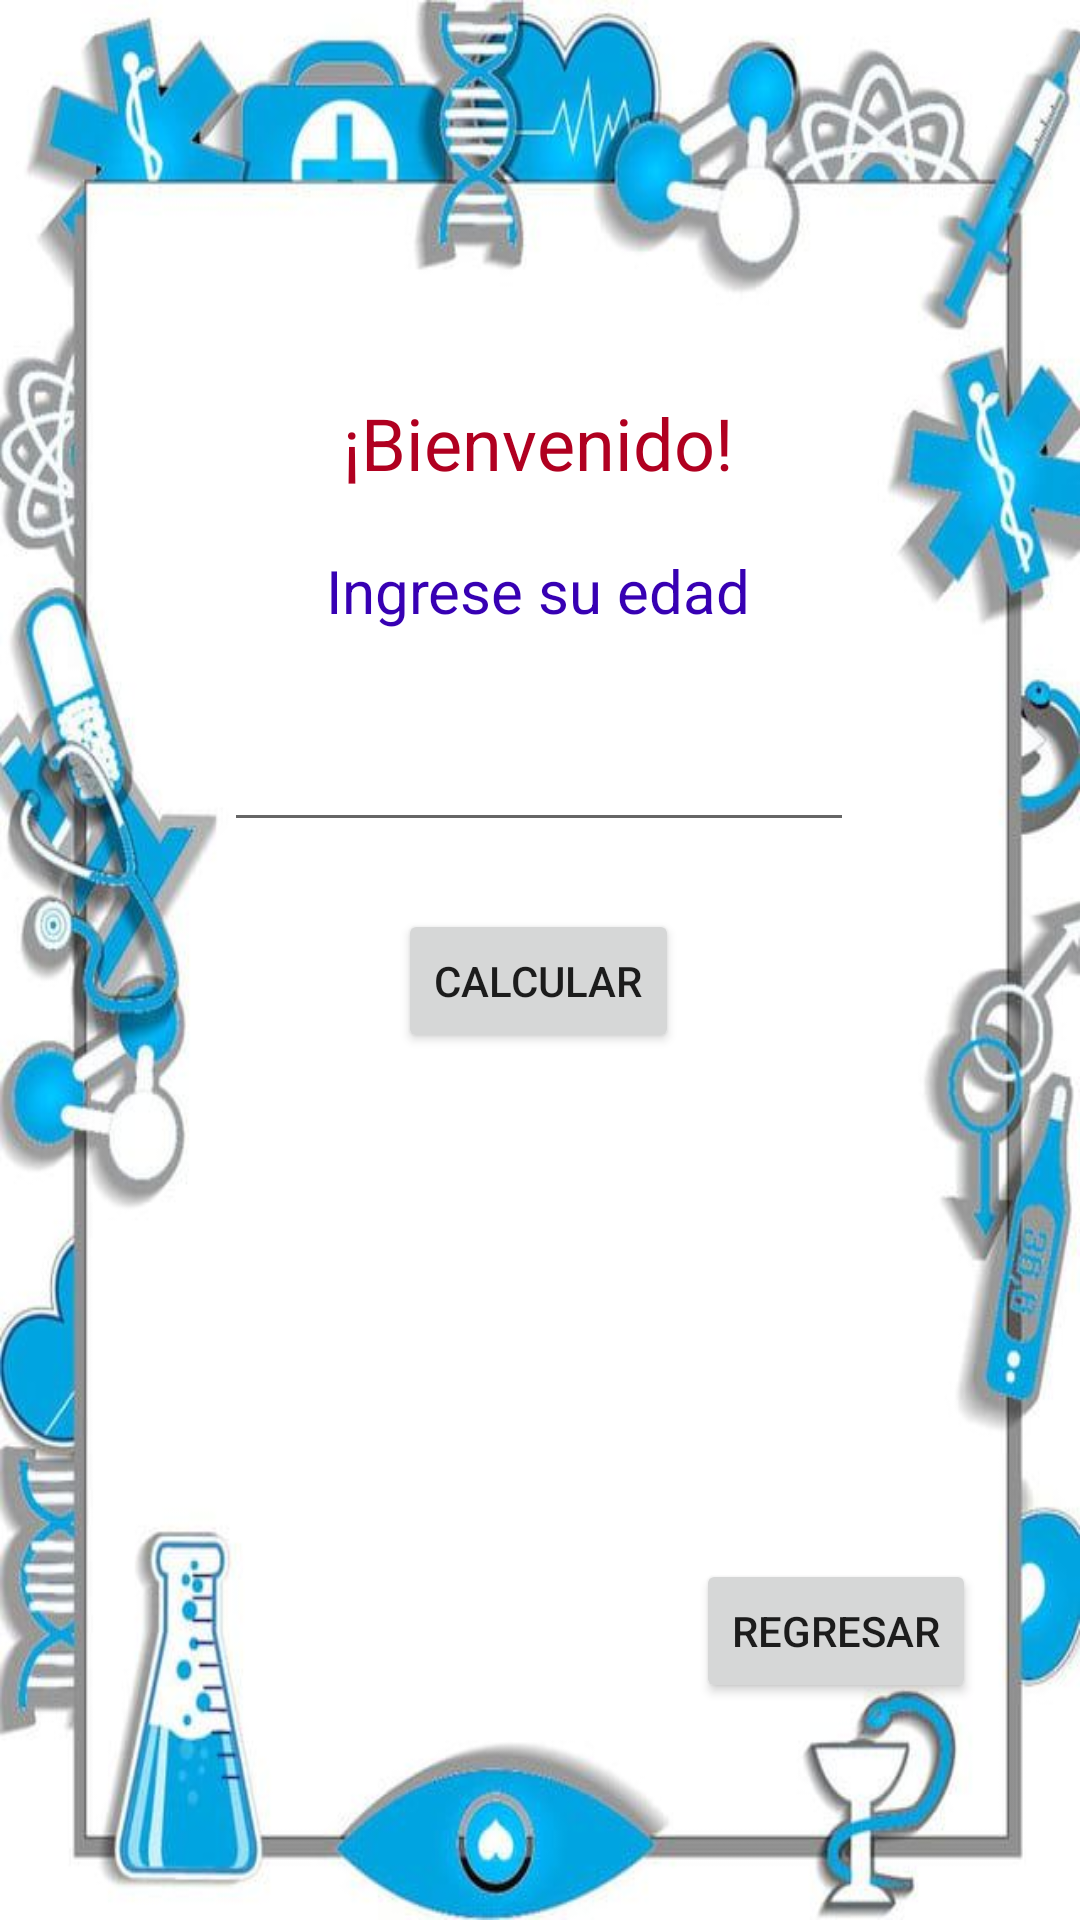

This screen was rendered from an Android layout file. Write that file and the resources it references.
<!-- AndroidManifest.xml: application theme Theme.MultiCalculadora -->
<!-- res/layout/activity_pantalla_hombre.xml -->
<?xml version="1.0" encoding="utf-8"?>
<androidx.constraintlayout.widget.ConstraintLayout xmlns:android="http://schemas.android.com/apk/res/android"
    xmlns:app="http://schemas.android.com/apk/res-auto"
    xmlns:tools="http://schemas.android.com/tools"
    android:layout_width="match_parent"
    android:layout_height="match_parent"
    android:background="@drawable/efhom"
    tools:context=".PantallaHombre">

    <TextView
        android:id="@+id/textView14"
        android:layout_width="wrap_content"
        android:layout_height="wrap_content"
        android:text="¡Bienvenido!"
        android:textColor="@color/design_default_color_error"
        android:textSize="24sp"
        app:layout_constraintBottom_toBottomOf="parent"
        app:layout_constraintEnd_toEndOf="parent"
        app:layout_constraintHorizontal_bias="0.498"
        app:layout_constraintStart_toStartOf="parent"
        app:layout_constraintTop_toTopOf="parent"
        app:layout_constraintVertical_bias="0.216" />

    <TextView
        android:id="@+id/textView15"
        android:layout_width="wrap_content"
        android:layout_height="wrap_content"
        android:text="@string/ed"
        android:textColor="@color/purple_700"
        android:textSize="20sp"
        app:layout_constraintBottom_toBottomOf="parent"
        app:layout_constraintEnd_toEndOf="parent"
        app:layout_constraintHorizontal_bias="0.498"
        app:layout_constraintStart_toStartOf="parent"
        app:layout_constraintTop_toTopOf="parent"
        app:layout_constraintVertical_bias="0.299" />

    <EditText
        android:id="@+id/edtDat"
        android:layout_width="wrap_content"
        android:layout_height="wrap_content"
        android:ems="10"
        android:inputType="number"
        app:layout_constraintBottom_toBottomOf="parent"
        app:layout_constraintEnd_toEndOf="parent"
        app:layout_constraintHorizontal_bias="0.497"
        app:layout_constraintStart_toStartOf="parent"
        app:layout_constraintTop_toTopOf="parent"
        app:layout_constraintVertical_bias="0.4" />

    <Button
        android:id="@+id/btnShow"
        android:layout_width="wrap_content"
        android:layout_height="wrap_content"
        android:text="Calcular"
        app:layout_constraintBottom_toBottomOf="parent"
        app:layout_constraintEnd_toEndOf="parent"
        app:layout_constraintHorizontal_bias="0.498"
        app:layout_constraintStart_toStartOf="parent"
        app:layout_constraintTop_toTopOf="parent"
        app:layout_constraintVertical_bias="0.512" />

    <TextView
        android:id="@+id/txtText"
        android:layout_width="182dp"
        android:layout_height="110dp"
        android:textAlignment="center"
        android:textColor="@color/purple_500"
        android:textSize="20sp"
        app:layout_constraintBottom_toBottomOf="parent"
        app:layout_constraintEnd_toEndOf="parent"
        app:layout_constraintHorizontal_bias="0.497"
        app:layout_constraintStart_toStartOf="parent"
        app:layout_constraintTop_toTopOf="parent"
        app:layout_constraintVertical_bias="0.679" />

    <Button
        android:id="@+id/btnVol"
        android:layout_width="wrap_content"
        android:layout_height="wrap_content"
        android:text="Regresar"
        app:layout_constraintBottom_toBottomOf="parent"
        app:layout_constraintEnd_toEndOf="parent"
        app:layout_constraintHorizontal_bias="0.87"
        app:layout_constraintStart_toStartOf="parent"
        app:layout_constraintTop_toTopOf="parent"
        app:layout_constraintVertical_bias="0.878" />
</androidx.constraintlayout.widget.ConstraintLayout>
<!-- resources referenced by this layout -->
<resources>
  <!-- drawable efhom: jpg bitmap (drawable, 47580 bytes) -->
  <string name="ed">Ingrese su edad</string>
  <style name="Theme.MultiCalculadora" parent="Theme.MaterialComponents.DayNight.DarkActionBar">
          
          <item name="colorPrimary">@color/purple_500</item>
          <item name="colorPrimaryVariant">@color/purple_700</item>
          <item name="colorOnPrimary">@color/white</item>
          
          <item name="colorSecondary">@color/teal_200</item>
          <item name="colorSecondaryVariant">@color/teal_700</item>
          <item name="colorOnSecondary">@color/black</item>
          
          <item name="android:statusBarColor" tools:targetApi="l">?attr/colorPrimaryVariant</item>
          
      </style>
  <!-- not gathered from this repository: default colours our renderer supplied (Android Studio template values) -->
  <color name="purple_500">#FF6200EE</color>
  <color name="purple_700">#FF3700B3</color>
  <color name="teal_200">#FF03DAC5</color>
  <color name="teal_700">#FF018786</color>
  <color name="black">#FF000000</color>
  <color name="white">#FFFFFFFF</color>
</resources>
